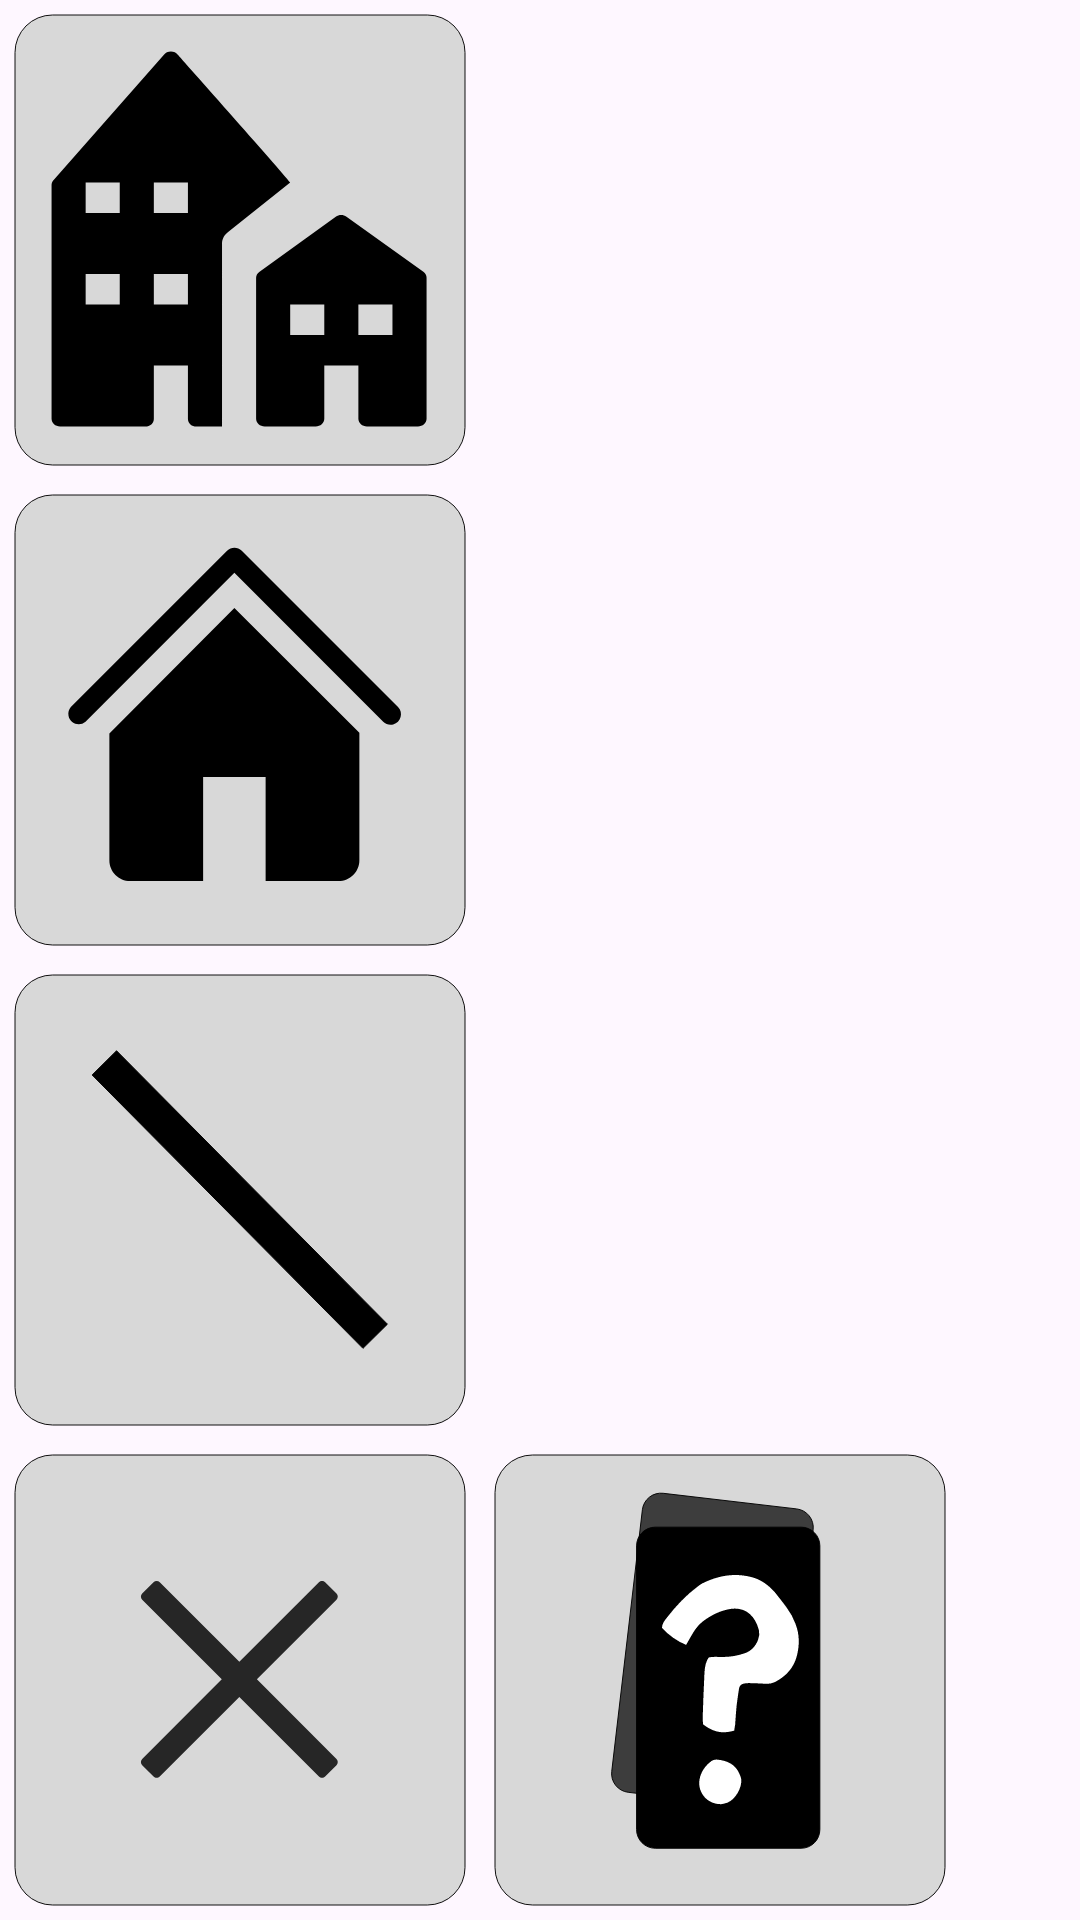

The Android layout XML behind this screen, and the referenced resources:
<!-- AndroidManifest.xml: application theme Theme.Catan_android -->
<!-- res/layout/fragment_buttons_open.xml -->
<?xml version="1.0" encoding="utf-8"?>
<androidx.constraintlayout.widget.ConstraintLayout xmlns:android="http://schemas.android.com/apk/res/android"
    xmlns:app="http://schemas.android.com/apk/res-auto"
    xmlns:tools="http://schemas.android.com/tools"
    android:layout_width="match_parent"
    android:layout_height="match_parent"
    tools:context=".fragments.ButtonsOpenFragment"
    >

    <androidx.constraintlayout.widget.ConstraintLayout
        android:id="@+id/one"
        android:layout_width="0dp"
        android:layout_height="0dp"
        app:layout_constraintEnd_toEndOf="parent"
        app:layout_constraintHeight_default="percent"
        app:layout_constraintHeight_percent="0.25"
        app:layout_constraintStart_toStartOf="parent"
        app:layout_constraintTop_toTopOf="parent" >

        <ImageView
            android:id="@+id/city"
            android:layout_width="0dp"
            android:layout_height="match_parent"
            android:src="@drawable/city_button"
            app:layout_constraintDimensionRatio="1:1"
            app:layout_constraintStart_toStartOf="parent"
            app:layout_constraintTop_toTopOf="parent"
            />
    </androidx.constraintlayout.widget.ConstraintLayout>

    <androidx.constraintlayout.widget.ConstraintLayout
        android:id="@+id/two"
        android:layout_width="0dp"
        android:layout_height="0dp"
        app:layout_constraintEnd_toEndOf="parent"
        app:layout_constraintHeight_default="percent"
        app:layout_constraintHeight_percent="0.25"
        app:layout_constraintStart_toStartOf="parent"
        app:layout_constraintTop_toBottomOf="@id/one" >

        <ImageView
            android:id="@+id/village"
            android:layout_width="0dp"
            android:layout_height="match_parent"
            android:src="@drawable/settlement_button"
            app:layout_constraintDimensionRatio="1:1"
            app:layout_constraintStart_toStartOf="parent"
            app:layout_constraintTop_toTopOf="parent" />
    </androidx.constraintlayout.widget.ConstraintLayout>

    <androidx.constraintlayout.widget.ConstraintLayout
        android:id="@+id/three"
        android:layout_width="0dp"
        android:layout_height="0dp"
        app:layout_constraintEnd_toEndOf="parent"
        app:layout_constraintHeight_default="percent"
        app:layout_constraintHeight_percent="0.25"
        app:layout_constraintStart_toStartOf="parent"
        app:layout_constraintTop_toBottomOf="@id/two" >

        <ImageView
            android:id="@+id/road"
            android:layout_width="0dp"
            android:layout_height="match_parent"
            android:src="@drawable/road_button"
            app:layout_constraintDimensionRatio="1:1"
            app:layout_constraintStart_toStartOf="parent"
            app:layout_constraintTop_toTopOf="parent" />
    </androidx.constraintlayout.widget.ConstraintLayout>

    <androidx.constraintlayout.widget.ConstraintLayout
        android:id="@+id/four"
        android:layout_width="0dp"
        android:layout_height="0dp"
        app:layout_constraintEnd_toEndOf="parent"
        app:layout_constraintHeight_default="percent"
        app:layout_constraintHeight_percent="0.25"
        app:layout_constraintStart_toStartOf="parent"
        app:layout_constraintTop_toBottomOf="@id/three" >

        <ImageView
            android:id="@+id/exit"
            android:layout_width="0dp"
            android:layout_height="match_parent"
            android:src="@drawable/exit_button_svg"
            app:layout_constraintDimensionRatio="1:1"
            app:layout_constraintStart_toStartOf="parent"
            app:layout_constraintTop_toTopOf="parent" />

        <ImageView
            android:id="@+id/progressCard"
            android:layout_width="0dp"
            android:layout_height="match_parent"
            android:src="@drawable/development_card_button"
            app:layout_constraintBottom_toBottomOf="parent"
            app:layout_constraintDimensionRatio="1:1"
            app:layout_constraintStart_toEndOf="@+id/exit"
            app:layout_constraintTop_toTopOf="parent" />

    </androidx.constraintlayout.widget.ConstraintLayout>

</androidx.constraintlayout.widget.ConstraintLayout>
<!-- resources referenced by this layout -->
<resources>
  <!-- drawable exit_button_svg (drawable) -->
  <vector xmlns:android="http://schemas.android.com/apk/res/android"
      android:width="512dp"
      android:height="512dp"
      android:viewportWidth="512"
      android:viewportHeight="512">
    <path
        android:strokeWidth="1"
        android:pathData="M56,16L456,16A40,40 0,0 1,496 56L496,456A40,40 0,0 1,456 496L56,496A40,40 0,0 1,16 456L16,56A40,40 0,0 1,56 16z"
        android:fillColor="#D8D8D8"
        android:strokeColor="#000000"/>
  
    <group
        android:pivotX="256"
        android:pivotY="256"
        android:scaleX="0.7"
        android:scaleY="0.7">
    <path
        android:fillColor="#262626"
        android:pathData="M281.76,255L403.04,133.73c2.61,-2.61 2.61,-6.85 0,-9.46L385.74,106.96C384.49,105.71 382.78,105 381.01,105c-1.78,0 -3.48,0.71 -4.73,1.96L255,228.23L133.72,106.96c-2.51,-2.51 -6.96,-2.51 -9.47,0L106.96,124.27c-2.61,2.61 -2.61,6.85 0,9.46l121.28,121.27L106.96,376.27c-2.61,2.61 -2.61,6.85 0,9.46l17.3,17.31c1.25,1.25 2.96,1.96 4.73,1.96s3.48,-0.71 4.73,-1.96l121.28,-121.28l121.28,121.28c1.25,1.25 2.96,1.96 4.73,1.96s3.48,-0.71 4.73,-1.96l17.3,-17.31c2.61,-2.61 2.61,-6.85 0,-9.46L281.76,255z"/>
    </group>
  
  </vector>
  <!-- drawable road_button (drawable) -->
  <vector xmlns:android="http://schemas.android.com/apk/res/android"
      android:width="512dp"
      android:height="512dp"
      android:viewportWidth="512"
      android:viewportHeight="512">
    <path
        android:strokeWidth="1"
        android:pathData="M56,16L456,16A40,40 0,0 1,496 56L496,456A40,40 0,0 1,456 496L56,496A40,40 0,0 1,16 456L16,56A40,40 0,0 1,56 16z"
        android:fillColor="#D8D8D8"
        android:strokeColor="#000000"/>
  
    <path
        android:fillColor="#FF000000"
        android:strokeWidth="1"
        android:pathData="M98.26,122.64l26.07,-25.83l288.92,291.62l-26.07,25.83z"
        android:strokeColor="#000000"/>
  </vector>
  <!-- drawable settlement_button (drawable) -->
  <vector xmlns:android="http://schemas.android.com/apk/res/android"
      android:width="512dp"
      android:height="512dp"
      android:viewportWidth="512"
      android:viewportHeight="512">
    <path
        android:strokeWidth="1"
        android:pathData="M56,16L456,16A40,40 0,0 1,496 56L496,456A40,40 0,0 1,456 496L56,496A40,40 0,0 1,16 456L16,56A40,40 0,0 1,56 16z"
        android:fillColor="#D8D8D8"
        android:strokeColor="#000000"/>
    <path
        android:fillColor="#FF000000"
        android:pathData="M416.67,261.11C413.72,261.12 410.88,259.97 408.78,257.89L250,99L91.22,257.89C84.74,263.46 74.64,259.9 73.08,251.49C72.46,248.18 73.37,244.78 75.56,242.22L242.22,75.56C246.55,71.25 253.55,71.25 257.89,75.56L424.55,242.22C430.54,248.34 427.68,258.63 419.39,260.76C418.5,260.99 417.59,261.11 416.67,261.11Z"/>
    <path
        android:fillColor="#FF000000"
        android:pathData="M250,136.55L116.67,270.33L116.67,405.55C116.67,417.82 126.62,427.78 138.89,427.78L216.67,427.78L216.67,316.67L283.33,316.67L283.33,427.78L361.11,427.78C373.39,427.78 383.33,417.82 383.33,405.55L383.33,269.55L250,136.55Z"/>
    <path
        android:fillColor="#FF000000"
        android:pathData="M55,50h400v400h-400z"
        android:fillAlpha="0"/>
  </vector>
  <style name="Theme.Catan_android" parent="Base.Theme.Catan_android" />
  <style name="Base.Theme.Catan_android" parent="Theme.Material3.Light.NoActionBar">
          
          
      </style>
</resources>
